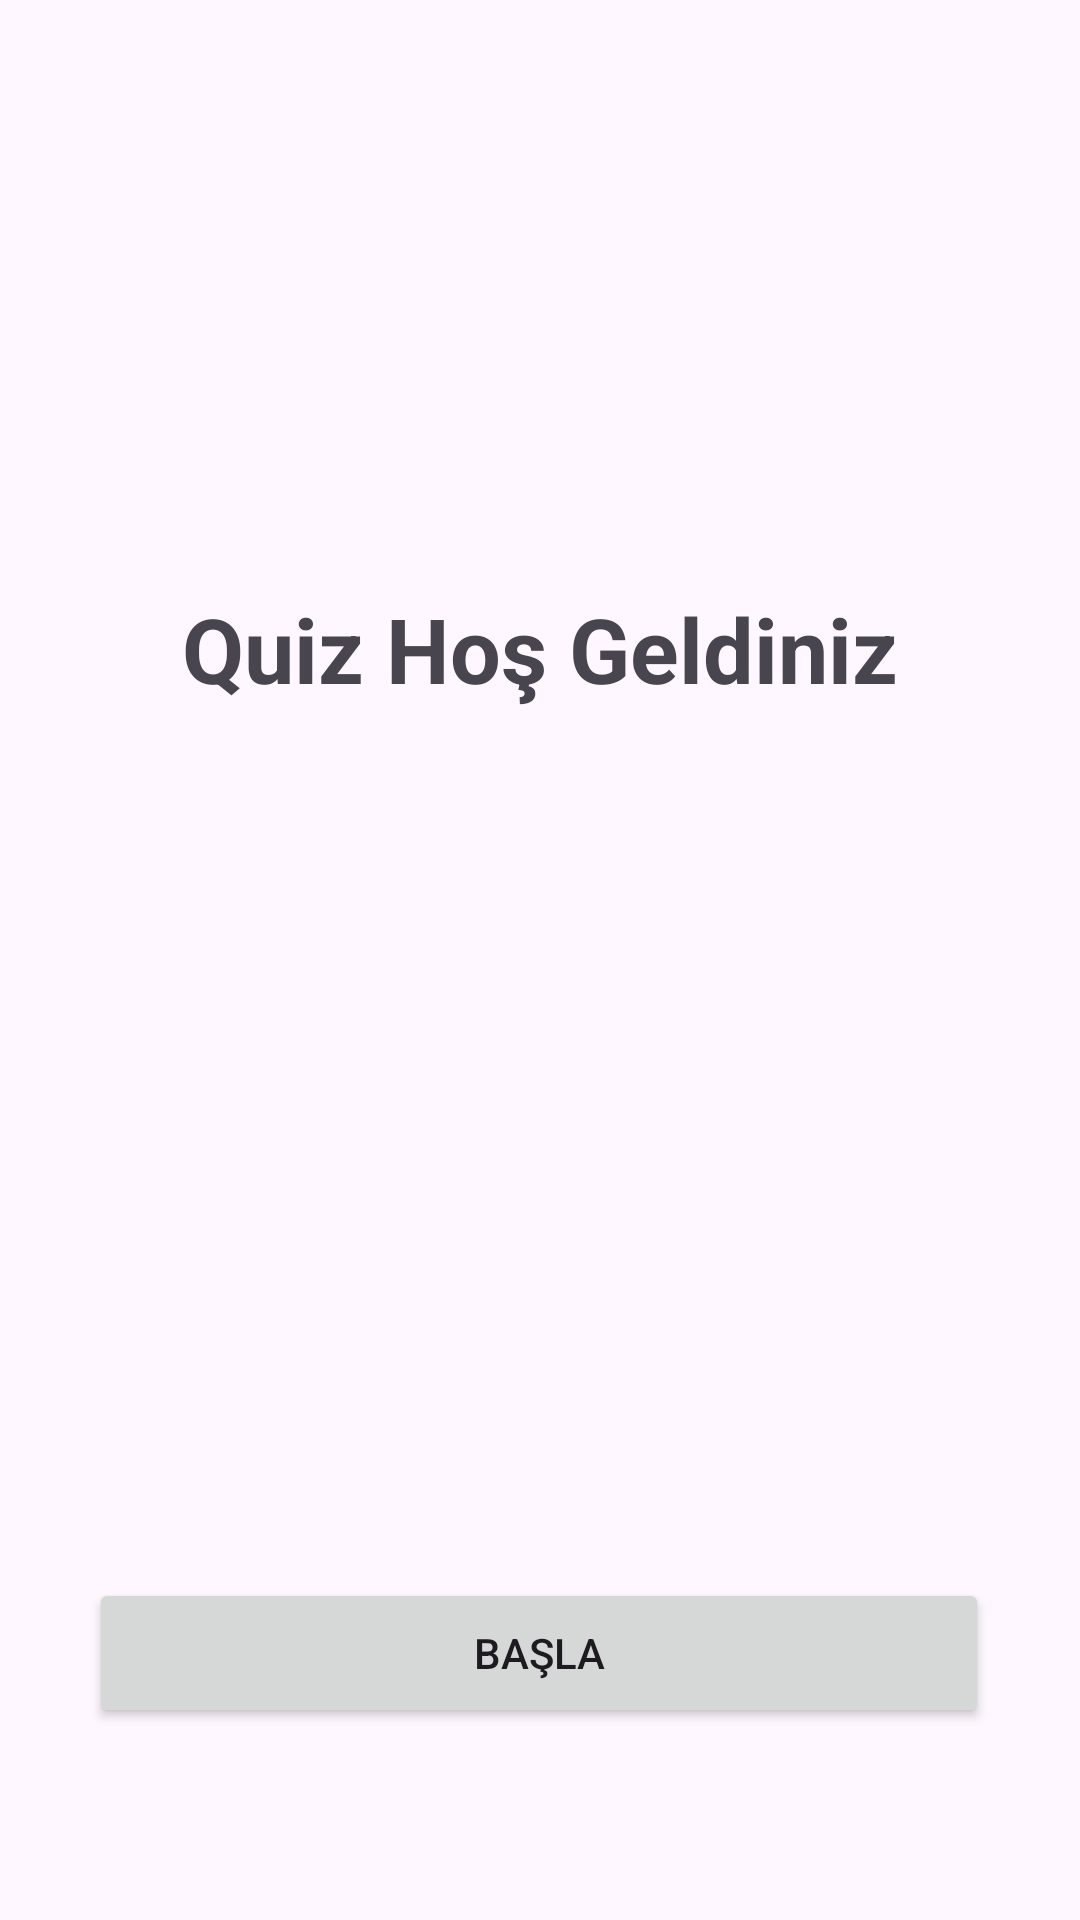

Android layout source for this screen:
<!-- AndroidManifest.xml: application theme Theme.BayrakQuizUygulaması -->
<!-- res/layout/activity_main.xml -->
<?xml version="1.0" encoding="utf-8"?>
<androidx.constraintlayout.widget.ConstraintLayout xmlns:android="http://schemas.android.com/apk/res/android"
    xmlns:app="http://schemas.android.com/apk/res-auto"
    xmlns:tools="http://schemas.android.com/tools"
    android:layout_width="match_parent"
    android:layout_height="match_parent"
    tools:context=".MainActivity">

    <TextView
        android:id="@+id/textView"
        android:layout_width="wrap_content"
        android:layout_height="wrap_content"
        android:layout_marginTop="196dp"
        android:text="Quiz Hoş Geldiniz"
        android:textSize="30sp"
        android:textStyle="bold"
        app:layout_constraintEnd_toEndOf="parent"
        app:layout_constraintHorizontal_bias="0.5"
        app:layout_constraintStart_toStartOf="parent"
        app:layout_constraintTop_toTopOf="parent" />

    <Button
        android:id="@+id/buttonBasla"
        android:layout_width="300dp"
        android:layout_height="50dp"
        android:layout_marginBottom="64dp"
        android:text="BAŞLA"
        app:layout_constraintBottom_toBottomOf="parent"
        app:layout_constraintEnd_toEndOf="parent"
        app:layout_constraintHorizontal_bias="0.495"
        app:layout_constraintStart_toStartOf="parent" />
</androidx.constraintlayout.widget.ConstraintLayout>
<!-- resources referenced by this layout -->
<resources>
  <style name="Theme.BayrakQuizUygulaması" parent="Base.Theme.BayrakQuizUygulaması" />
  <style name="Base.Theme.BayrakQuizUygulaması" parent="Theme.Material3.DayNight.NoActionBar">
          
          
      </style>
</resources>
